Dataset: dataset_split.1 (GitHub, thinamawijesekara09/Audiogram-app). Classes: mild, moderate, moderately severe, normal, profound, severe.

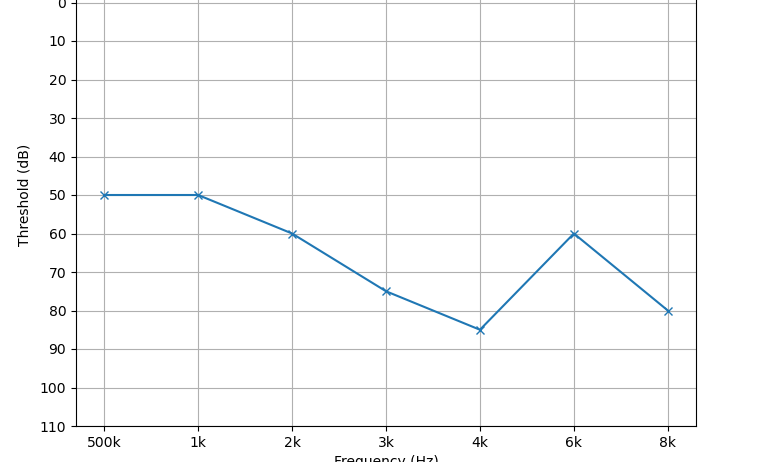
Label: moderately severe

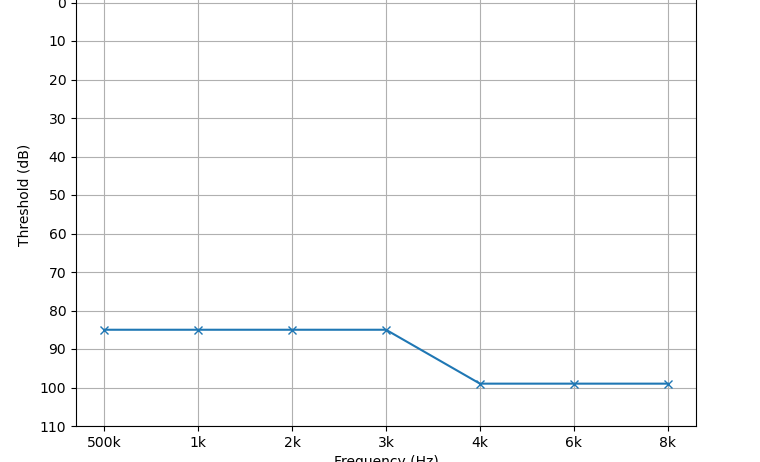
Label: profound

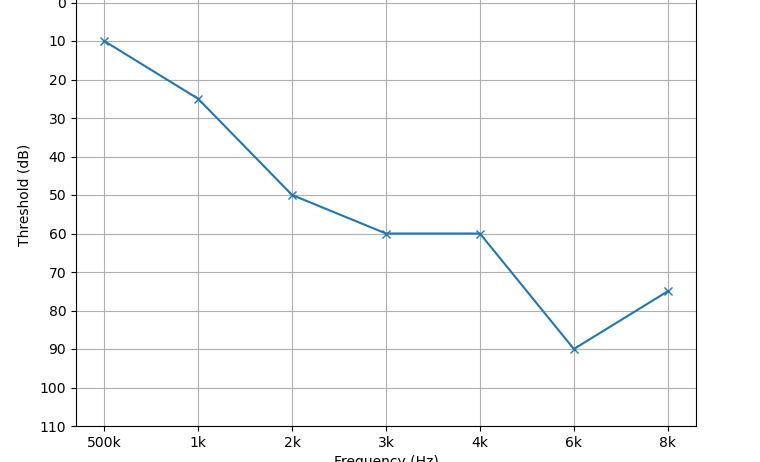
Label: moderate

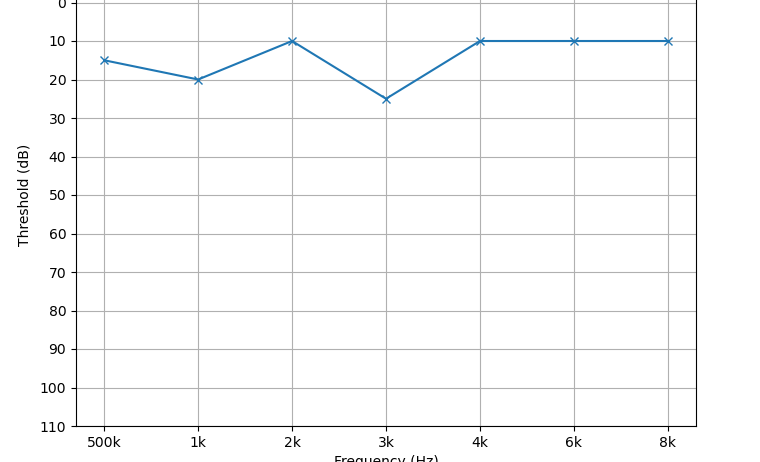
Label: normal

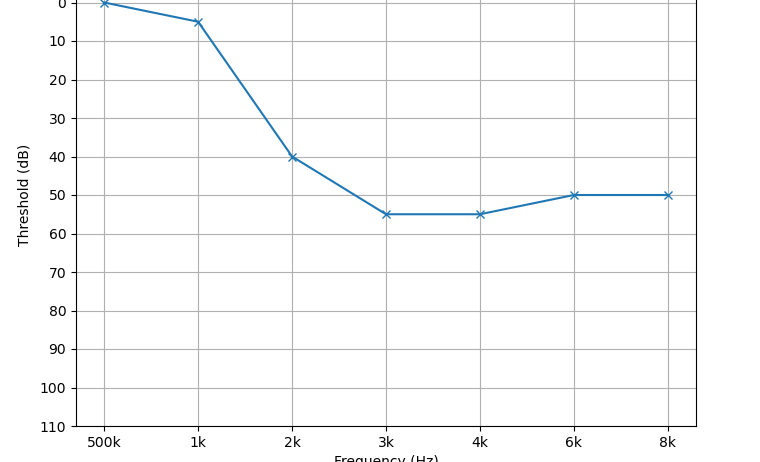
Label: mild

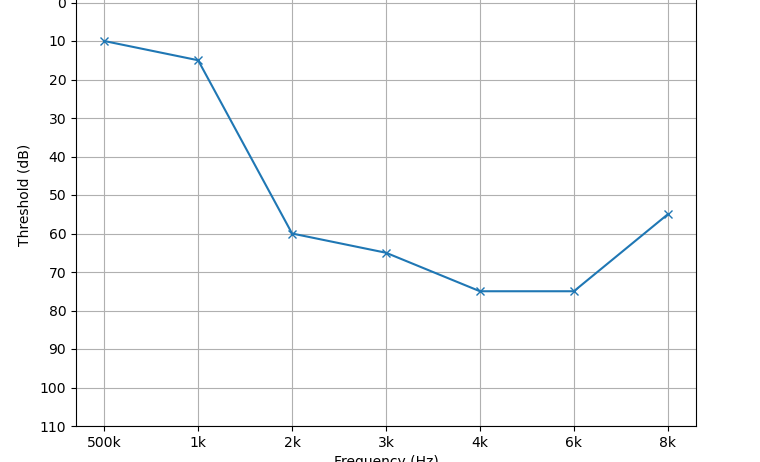
Label: moderate
